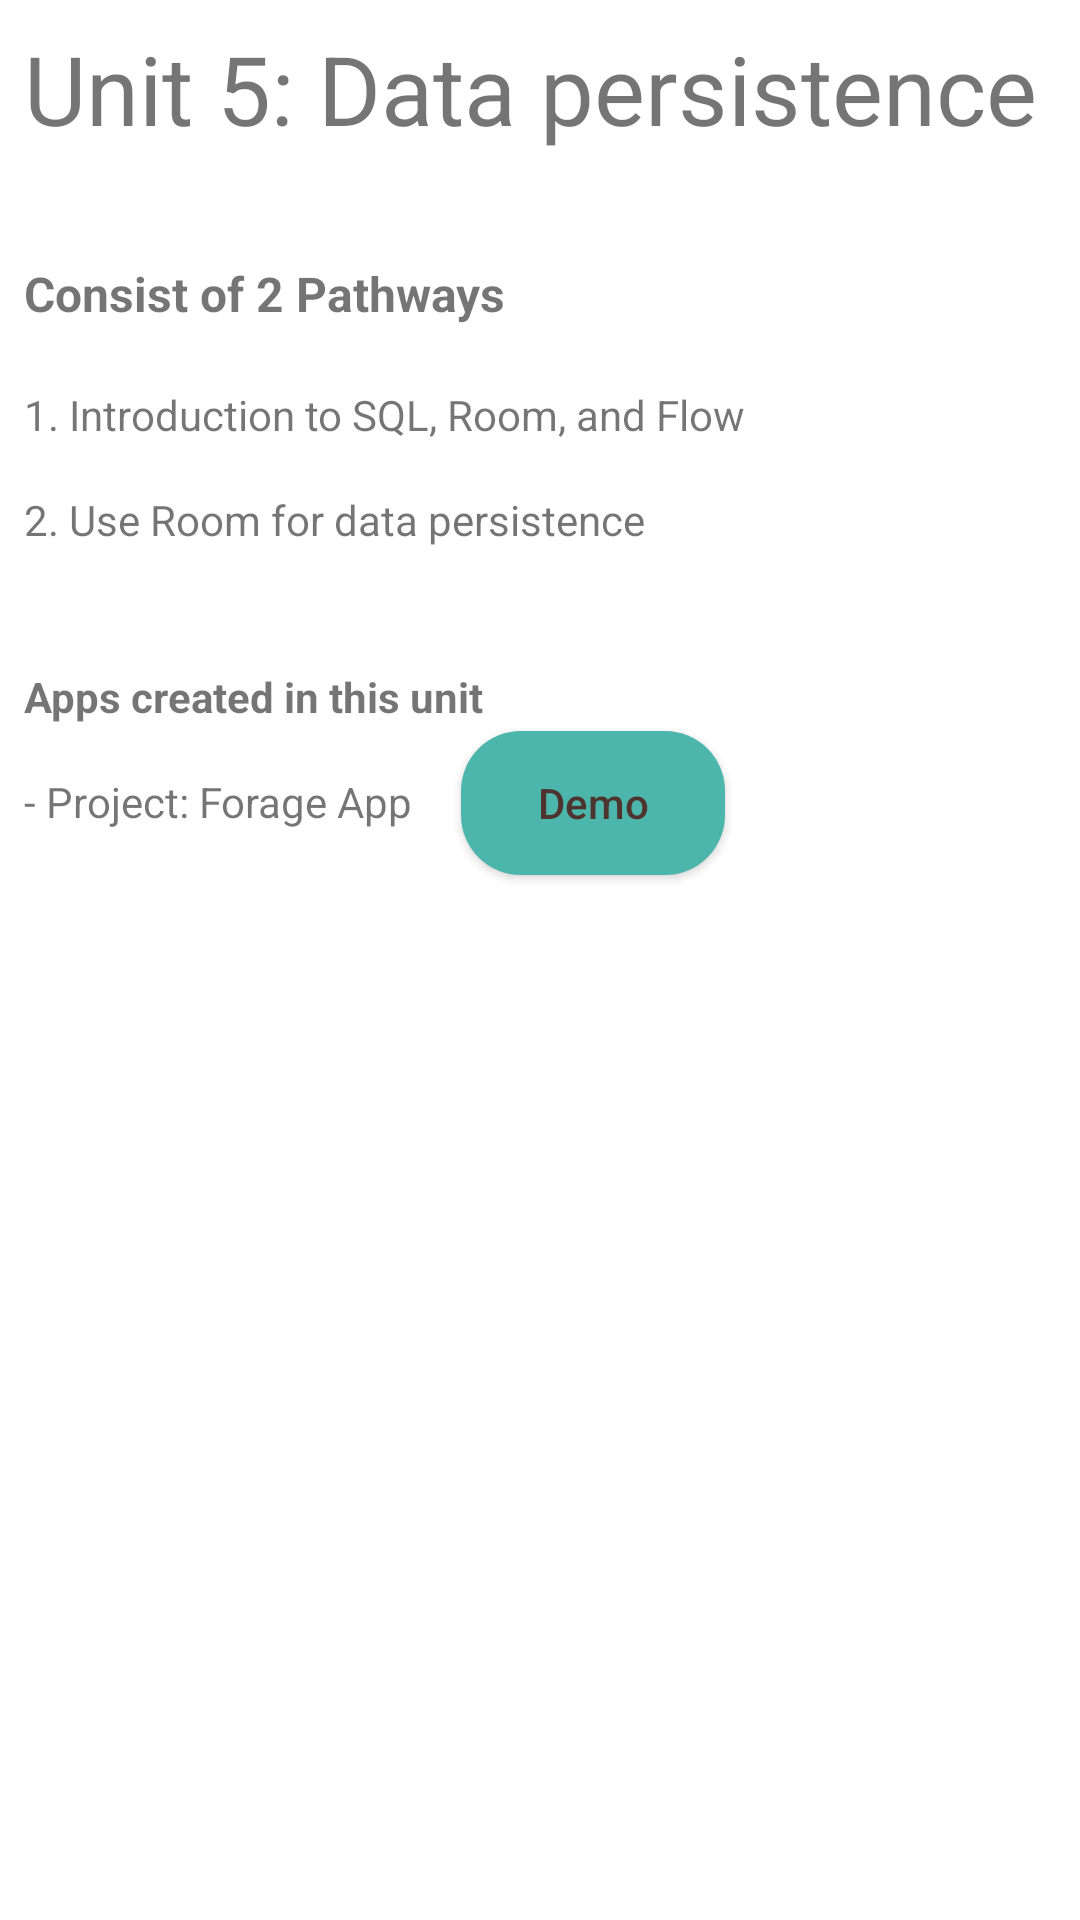

Produce the Android XML layout that renders to this screen, including the resource entries it uses.
<!-- AndroidManifest.xml: application theme Theme.WhatIveLearned -->
<!-- res/layout/activity_unit5.xml -->
<?xml version="1.0" encoding="utf-8"?>
<androidx.constraintlayout.widget.ConstraintLayout xmlns:android="http://schemas.android.com/apk/res/android"
    xmlns:app="http://schemas.android.com/apk/res-auto"
    xmlns:tools="http://schemas.android.com/tools"
    android:layout_width="match_parent"
    android:layout_height="match_parent"
    tools:context=".Unit5">

    <TextView
        android:id="@+id/textView1"
        android:layout_width="wrap_content"
        android:layout_height="wrap_content"
        android:layout_marginStart="8dp"
        android:layout_marginTop="8dp"
        android:text="@string/unit_5_text_title"
        android:textSize="32sp"
        app:layout_constraintStart_toStartOf="parent"
        app:layout_constraintTop_toTopOf="parent" />

    <TextView
        android:id="@+id/textView2"
        android:layout_width="wrap_content"
        android:layout_height="wrap_content"
        android:layout_marginStart="8dp"
        android:layout_marginTop="36dp"
        android:text="@string/unit_5_text_pathways"
        android:textSize="16sp"
        android:textStyle="bold"
        app:layout_constraintStart_toStartOf="parent"
        app:layout_constraintTop_toBottomOf="@+id/textView1" />

    <TextView
        android:id="@+id/textView3"
        android:layout_width="wrap_content"
        android:layout_height="wrap_content"
        android:layout_marginStart="8dp"
        android:layout_marginTop="16dp"
        android:paddingTop="4dp"
        android:paddingBottom="4dp"
        android:text="@string/unit_5_text_pathways_1"
        app:layout_constraintStart_toStartOf="parent"
        app:layout_constraintTop_toBottomOf="@+id/textView2" />

    <TextView
        android:id="@+id/textView5"
        android:layout_width="wrap_content"
        android:layout_height="wrap_content"
        android:layout_marginStart="8dp"
        android:layout_marginTop="8dp"
        android:paddingTop="4dp"
        android:paddingBottom="4dp"
        android:text="@string/unit_5_text_pathways_2"
        app:layout_constraintStart_toStartOf="parent"
        app:layout_constraintTop_toBottomOf="@+id/textView3" />

    <TextView
        android:id="@+id/textView4"
        android:layout_width="wrap_content"
        android:layout_height="wrap_content"
        android:layout_marginStart="8dp"
        android:layout_marginTop="36dp"
        android:text="@string/unit_5_text_apps"
        android:textStyle="bold"
        app:layout_constraintStart_toStartOf="parent"
        app:layout_constraintTop_toBottomOf="@+id/textView5" />

    <TextView
        android:id="@+id/textView8"
        android:layout_width="wrap_content"
        android:layout_height="wrap_content"
        android:layout_marginStart="8dp"
        android:layout_marginTop="8dp"
        android:paddingTop="8dp"
        android:paddingBottom="8dp"
        android:text="@string/unit_5_text_apps_1"
        app:layout_constraintStart_toStartOf="parent"
        app:layout_constraintTop_toBottomOf="@+id/textView4" />

    <Button
        android:id="@+id/btnForage"
        android:layout_width="wrap_content"
        android:layout_height="48dp"
        android:layout_marginStart="16dp"
        android:layout_marginTop="2dp"
        android:background="@drawable/rounded_button"
        android:text="@string/unit_5_button_apps_1"
        android:textAllCaps="false"
        android:textColor="#4E342E"
        app:layout_constraintStart_toEndOf="@+id/textView8"
        app:layout_constraintTop_toBottomOf="@+id/textView4" />
</androidx.constraintlayout.widget.ConstraintLayout>
<!-- resources referenced by this layout -->
<resources>
  <!-- drawable rounded_button (drawable) -->
  <?xml version="1.0" encoding="utf-8"?>
  <shape xmlns:android="http://schemas.android.com/apk/res/android"
      android:shape="rectangle">
  
      <corners android:radius="20dp"/>
      <solid android:color="@color/primaryColor"/>
      <padding
          android:bottom="10dp"
          android:left="10dp"
          android:right="10dp"
          android:top="10dp"/>
  
  </shape>
  <string name="unit_5_button_apps_1">Demo</string>
  <string name="unit_5_text_apps">Apps created in this unit</string>
  <string name="unit_5_text_apps_1">- Project: Forage App</string>
  <string name="unit_5_text_pathways">Consist of 2 Pathways</string>
  <string name="unit_5_text_pathways_1">1. Introduction to SQL, Room, and Flow</string>
  <string name="unit_5_text_pathways_2">2. Use Room for data persistence</string>
  <string name="unit_5_text_title">Unit 5: Data persistence</string>
  <style name="Theme.WhatIveLearned" parent="Theme.MaterialComponents.DayNight.DarkActionBar">
          
          <item name="colorPrimary">@color/primaryColor</item>
          <item name="colorPrimaryVariant">@color/primaryDarkColor</item>
          <item name="colorOnPrimary">@color/primaryTextColor</item>
          
          <item name="colorSecondary">@color/secondaryColor</item>
          <item name="colorSecondaryVariant">@color/secondaryDarkColor</item>
          <item name="colorOnSecondary">@color/secondaryTextColor</item>
          
          <item name="android:statusBarColor" tools:targetApi="l">?attr/colorPrimaryVariant</item>
          
      </style>
  <color name="primaryColor">#4db6ac</color>
  <color name="primaryDarkColor">#00867d</color>
  <color name="primaryTextColor">#000000</color>
  <color name="secondaryColor">#b2ebf2</color>
  <color name="secondaryDarkColor">#81b9bf</color>
  <color name="secondaryTextColor">#000000</color>
</resources>
